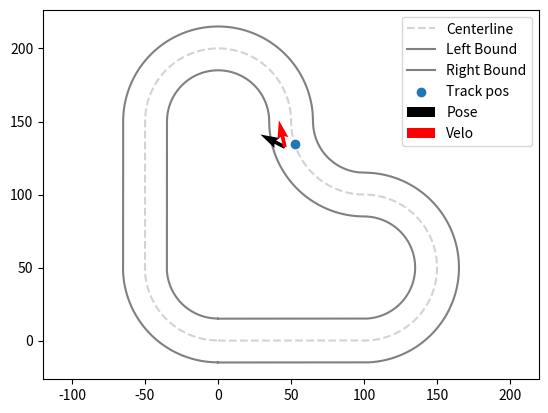

Reproduce this figure in Python.
"""
MIT License

[redacted]

Permission is hereby granted, free of charge, to any person obtaining a copy
of this software and associated documentation files (the "Software"), to deal
in the Software without restriction, including without limitation the rights
to use, copy, modify, merge, publish, distribute, sublicense, and/or sell
copies of the Software, and to permit persons to whom the Software is
furnished to do so, subject to the following conditions:

The above copyright notice and this permission notice shall be included in all
copies or substantial portions of the Software.

THE SOFTWARE IS PROVIDED "AS IS", WITHOUT WARRANTY OF ANY KIND, EXPRESS OR
IMPLIED, INCLUDING BUT NOT LIMITED TO THE WARRANTIES OF MERCHANTABILITY,
FITNESS FOR A PARTICULAR PURPOSE AND NONINFRINGEMENT. IN NO EVENT SHALL THE
AUTHORS OR COPYRIGHT HOLDERS BE LIABLE FOR ANY CLAIM, DAMAGES OR OTHER
LIABILITY, WHETHER IN AN ACTION OF CONTRACT, TORT OR OTHERWISE, ARISING FROM,
OUT OF OR IN CONNECTION WITH THE SOFTWARE OR THE USE OR OTHER DEALINGS IN THE
SOFTWARE.
"""
"""
Implement track
"""
import numpy as np


class Track:
    def __init__(self, track_config):
        self.track_config = track_config
        self.generateTrackRep(track_config)        

    # Convert curvilinear coordinates to global
    def CLtoGlobal(self, state):
        """
        curvilinear state: [s, ey, epsi, vx, vy, w, delta]
        global state: [x, y, theta, vx, vy, w, delta]
        """
        s, ey, epsi, vx_cl, vy_cl, w, delta = state
        track_x, track_y, track_psi = self.getTrackPosition(state[0])
        
        x = track_x + ey*np.sin(track_psi)
        y = track_y - ey*np.cos(track_psi)
        theta = (track_psi + epsi) % (2*np.pi)
        vx = vx_cl*np.cos(theta) + vy_cl*np.sin(theta)
        vy = vx_cl*np.sin(theta) - vy_cl*np.cos(theta)
        
        global_state = np.array([x, y, theta, vx, vy, w, delta])
        return global_state

    def getCurvature(self, s):
        nearest_s_ind = np.argmin(np.abs(self.s - s%self.total_len))
        return self.track_curvature[nearest_s_ind]

    def getTrackPosition(self, s):
        nearest_s_ind = np.argmin(np.abs(self.s - s%self.total_len))
        track_x, track_y, track_psi = self.track_xypsi[nearest_s_ind]
        return track_x, track_y, track_psi

    def generateTrackFromCurvature(self, segment_curvature, segment_change, ds):
        """
        Generates a piecewise-constant curvature track with discretization ds, using curvature information specified
        segment_curvature specifies the curvature of each piecewise segment
        segment_change denotes distance along the full track at which we switch pieces (last element equals total length of track)
        ds specifies track length discretization size
        """
        total_len = segment_change[-1]
        s = np.arange(0, total_len, ds)
        track_curvature = np.zeros(s.shape[0])
        track_xypsi = np.zeros((s.shape[0], 3))
        track_xypsi[0,:] = np.zeros(3)
        segment_counter = 0
        for i in range(s.shape[0]):
            if (s[i] > segment_change[segment_counter]):
                segment_counter += 1
            track_curvature[i] = segment_curvature[segment_counter]
            
            if (i < s.shape[0]-1):
                theta = ds*track_curvature[i]
                dtheta = track_xypsi[i,2] - 0.5*ds*track_curvature[i]
                dx = ds if track_curvature[i] == 0 else np.abs(2/track_curvature[i]*np.sin(theta/2))
                track_xypsi[i+1,:] = track_xypsi[i,:] + np.array([dx*np.cos(dtheta), dx*np.sin(dtheta), -theta])
                track_xypsi[i+1,2] %= (2*np.pi)
            else:
                theta = ds*track_curvature[i]
                dtheta = track_xypsi[i,2] - 0.5*ds*track_curvature[i]
                dx = ds if track_curvature[i] == 0 else np.abs(2/track_curvature[i]*np.sin(theta/2))
                loop_back_start = track_xypsi[i,:] + np.array([dx*np.cos(dtheta), dx*np.sin(dtheta), -theta])
                err = track_xypsi[0,:]-loop_back_start
                err[2] %= (2*np.pi)
                print("Track Closure Error", err)
                assert np.all(err < np.array([0.1, 0.1, 0.01]))

        return total_len, s, track_curvature, track_xypsi

    def plotTrack(self):
        plt.plot(self.track_xypsi[:,0], self.track_xypsi[:,1], linestyle='--', color='lightgrey', zorder=-1)
        plt.plot(self.track_xypsi[:,0] - track_config["track_half_width"]*np.sin(self.track_xypsi[:,2]), self.track_xypsi[:,1] + track_config["track_half_width"]*np.cos(self.track_xypsi[:,2]), linestyle='-', color='grey', zorder=-1) # Left track limit
        plt.plot(self.track_xypsi[:,0] + track_config["track_half_width"]*np.sin(self.track_xypsi[:,2]), self.track_xypsi[:,1] - track_config["track_half_width"]*np.cos(self.track_xypsi[:,2]), linestyle='-', color='grey', zorder=-1) # Right track limit

class OvalTrack(Track):
    def __init__(self, track_config):
        super().__init__(track_config)

    def generateTrackRep(self, track_config):
        track_half_width = track_config["track_half_width"]
        straight_len = track_config["straight_length"]
        curve_rad = track_config["curve_radius"]
        ds = track_config["ds"]

        segment_curvature = [0, -1/curve_rad, 0, -1/curve_rad]
        segment_change = np.cumsum([straight_len, curve_rad*np.pi, straight_len, curve_rad*np.pi])

        self.total_len, self.s, self.track_curvature, self.track_xypsi = self.generateTrackFromCurvature(segment_curvature, segment_change, ds) 

class LTrack(Track):
    def __init__(self, track_config):
        super().__init__(track_config)

    def generateTrackRep(self, track_config):
        track_half_width = track_config["track_half_width"]
        straight_len = track_config["straight_length"]
        curve_rad = track_config["curve_radius"]
        ds = track_config["ds"]

        segment_curvature = [0, -1/curve_rad, 1/curve_rad, -1/curve_rad, 0, -1/curve_rad]
        segment_change = np.cumsum([straight_len, curve_rad*np.pi, curve_rad*np.pi/2, curve_rad*np.pi, straight_len, curve_rad*np.pi/2])

        self.total_len, self.s, self.track_curvature, self.track_xypsi = self.generateTrackFromCurvature(segment_curvature, segment_change, ds) 


if __name__ == "__main__":
    import matplotlib.pyplot as plt
    # Oval Track
    # track_config = {"track_half_width":10, "straight_length":100, "curve_radius":90, "ds":0.05}
    # track = OvalTrack(track_config)

    # L Track
    track_config = {"track_half_width":15, "straight_length":100, "curve_radius":50, "ds":0.05}
    track = LTrack(track_config)
    
    """
    curvilinear state: [s, ey, epsi, vx, vy, w, delta]
    global state: [x, y, theta, vx, vy, w, delta]
    """
    cl_state = np.array([320, -7, np.pi/4, 25, 30, 0, 0])
    glob_state = track.CLtoGlobal(cl_state)
    track_x,track_y,track_psi = track.getTrackPosition(cl_state[0])
    print("Curvilinear State", cl_state)
    print("Global State", glob_state)

    track.plotTrack()    
    plt.scatter(track_x, track_y)
    plt.quiver(glob_state[0], glob_state[1], np.cos(glob_state[2]), np.sin(glob_state[2]))
    plt.quiver(glob_state[0], glob_state[1], glob_state[3], glob_state[4], color='r')
    plt.legend(["Centerline", "Left Bound", "Right Bound", "Track pos", "Pose", "Velo"])
    plt.axis('equal')
    plt.show()


